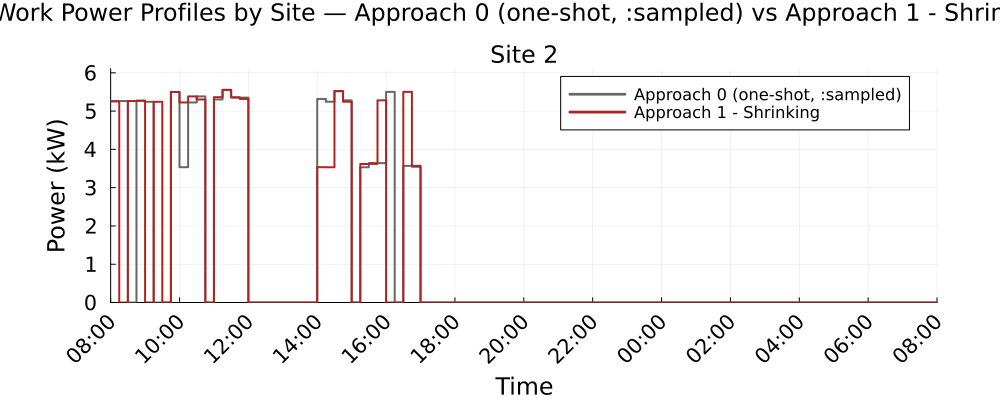

The data file committed next to this chart (first rows):
Time_Period, Clock, Site_2_A0_kW, Site_2_A1S_kW
1, 08:00, 5.257, 5.257
2, 08:15, 5.263, 0.0
3, 08:30, 0.0, 5.263
4, 08:45, 5.272, 5.272
5, 09:00, 5.244, 0.0
6, 09:15, 0.0, 5.244
7, 09:30, 0.0, 0.0
8, 09:45, 5.5, 5.5
9, 10:00, 3.534, 5.226
10, 10:15, 5.226, 5.383
11, 10:30, 5.383, 5.304
12, 10:45, 0.0, 0.0
13, 11:00, 5.304, 5.364
14, 11:15, 5.554, 5.554
15, 11:30, 5.364, 5.353
16, 11:45, 5.353, 5.319
17, 12:00, 0.0, 0.0
18, 12:15, 0.0, 0.0
19, 12:30, 0.0, 0.0
20, 12:45, 0.0, 0.0
21, 13:00, 0.0, 0.0
22, 13:15, 0.0, 0.0
23, 13:30, 0.0, 0.0
24, 13:45, 0.0, 0.0
25, 14:00, 5.319, 3.534
26, 14:15, 5.244, 3.533
27, 14:30, 5.521, 5.521
28, 14:45, 5.281, 5.244
29, 15:00, 0.0, 0.0
30, 15:15, 3.533, 3.619
31, 15:30, 3.619, 3.642
32, 15:45, 3.642, 5.281
33, 16:00, 5.502, 0.0
34, 16:15, 0.0, 0.0
35, 16:30, 3.57, 5.502
36, 16:45, 3.545, 3.57
37, 17:00, 0.0, 0.0
38, 17:15, 0.0, 0.0
39, 17:30, 0.0, 0.0
40, 17:45, 0.0, 0.0
41, 18:00, 0.0, 0.0
42, 18:15, 0.0, 0.0
43, 18:30, 0.0, 0.0
44, 18:45, 0.0, 0.0
45, 19:00, 0.0, 0.0
46, 19:15, 0.0, 0.0
47, 19:30, 0.0, 0.0
48, 19:45, 0.0, 0.0
49, 20:00, 0.0, 0.0
50, 20:15, 0.0, 0.0
51, 20:30, 0.0, 0.0
52, 20:45, 0.0, 0.0
53, 21:00, 0.0, 0.0
54, 21:15, 0.0, 0.0
55, 21:30, 0.0, 0.0
56, 21:45, 0.0, 0.0
57, 22:00, 0.0, 0.0
58, 22:15, 0.0, 0.0
59, 22:30, 0.0, 0.0
60, 22:45, 0.0, 0.0
... 36 more rows
